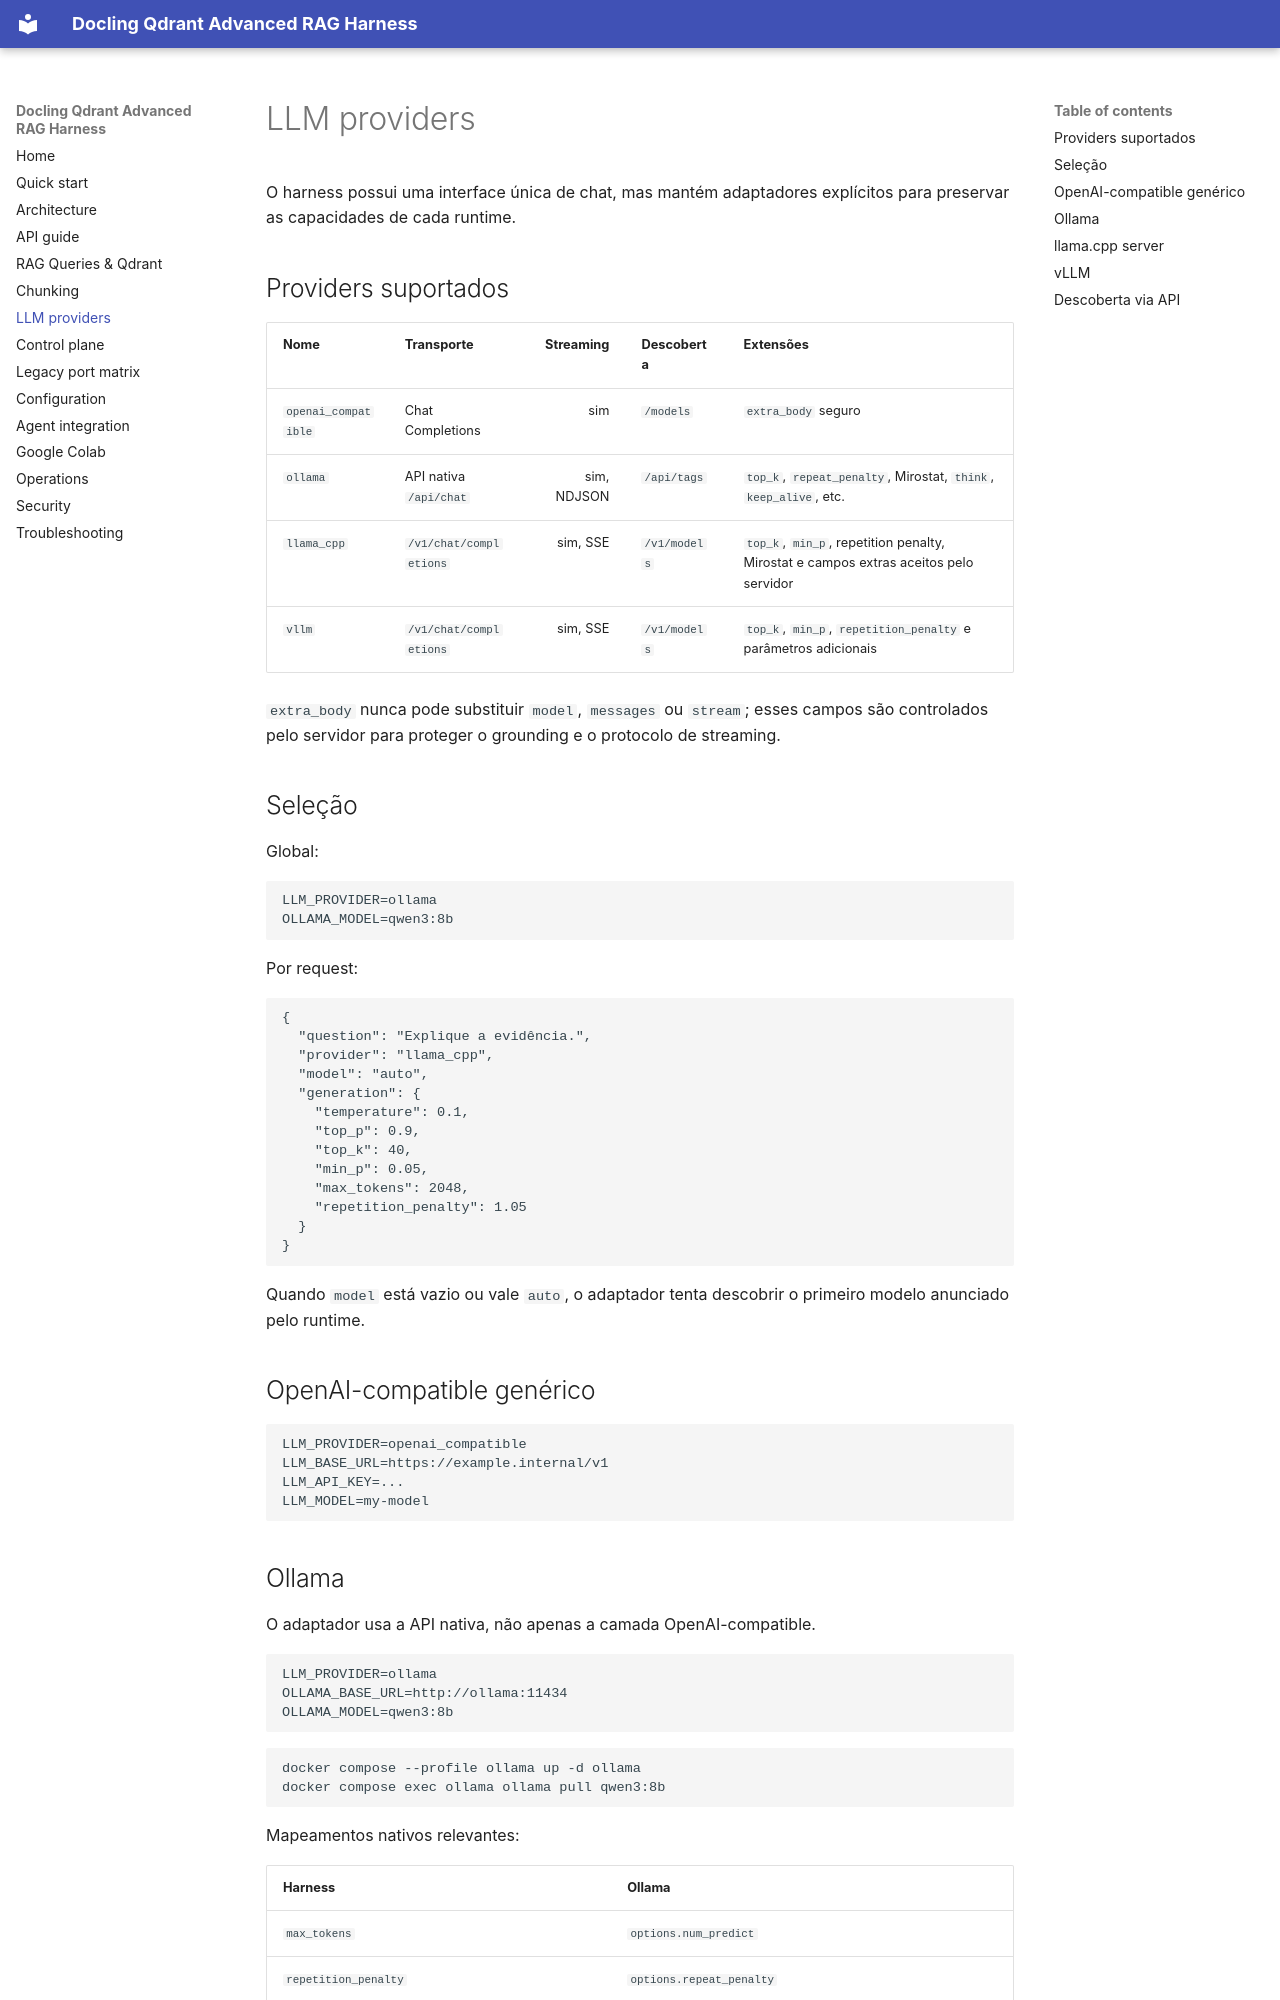

repository: overcyber/docling-qdrant-rag-harness · page: llm-providers/index.html · generator: mkdocs

# LLM providers

O harness possui uma interface única de chat, mas mantém adaptadores explícitos para preservar as capacidades de cada runtime.

## Providers suportados

| Nome | Transporte | Streaming | Descoberta | Extensões |
|---|---|---:|---|---|
| `openai_compatible` | Chat Completions | sim | `/models` | `extra_body` seguro |
| `ollama` | API nativa `/api/chat` | sim, NDJSON | `/api/tags` | `top_k`, `repeat_penalty`, Mirostat, `think`, `keep_alive`, etc. |
| `llama_cpp` | `/v1/chat/completions` | sim, SSE | `/v1/models` | `top_k`, `min_p`, repetition penalty, Mirostat e campos extras aceitos pelo servidor |
| `vllm` | `/v1/chat/completions` | sim, SSE | `/v1/models` | `top_k`, `min_p`, `repetition_penalty` e parâmetros adicionais |

`extra_body` nunca pode substituir `model`, `messages` ou `stream`; esses campos são controlados pelo servidor para proteger o grounding e o protocolo de streaming.

## Seleção

Global:

```dotenv
LLM_PROVIDER=ollama
OLLAMA_MODEL=qwen3:8b
```

Por request:

```json
{
  "question": "Explique a evidência.",
  "provider": "llama_cpp",
  "model": "auto",
  "generation": {
    "temperature": 0.1,
    "top_p": 0.9,
    "top_k": 40,
    "min_p": 0.05,
    "max_tokens": 2048,
    "repetition_penalty": 1.05
  }
}
```

Quando `model` está vazio ou vale `auto`, o adaptador tenta descobrir o primeiro modelo anunciado pelo runtime.

## OpenAI-compatible genérico

```dotenv
LLM_PROVIDER=openai_compatible
LLM_BASE_URL=https://example.internal/v1
LLM_API_KEY=...
LLM_MODEL=my-model
```
